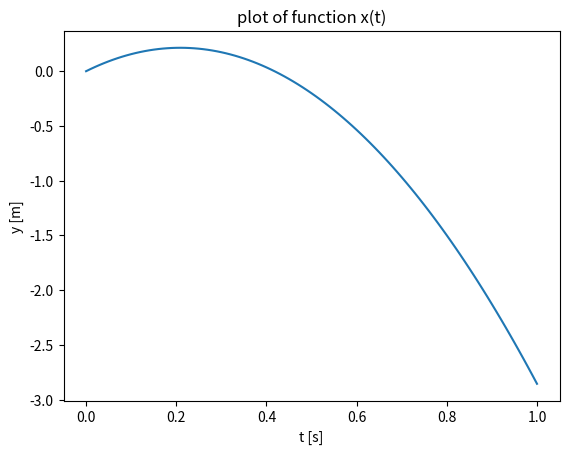

Reproduce this figure in Python.
"""
Created:    Mon Feb 12 2018
[redacted]
Assignment: Python0
"""

## Resetting the console, to erase old parameter values
## Uncomment the following two lines if you use Spyder. 
#from IPython import get_ipython
#get_ipython().magic('reset -sf')

# Importing the useful Matlab libraries
import matplotlib.pyplot as plt
import numpy as np

# Q2
'''
x0 = 0.1
v0 = 1.5
m = 2

dt  = 0.05
t = np.linspace(0, 1, round(1/dt+1))
x = np.linspace(x0, x0, round(1/dt+1))
v = np.linspace(v0, v0, round(1/dt+1))
a = 0
for i in range(1,len(t)):
    x[i] = x[i-1]+v[i-1]*dt
    v[i] = v[i-1]+a*dt

print(t[10])
print(v[10])
    
plt.figure(num=1)
plt.plot(t,x)
plt.xlabel('t [s]')
plt.ylabel('x [m]')
plt.title('plot of function x(t)')
plt.show()
'''
# Q4
'''
y0 = 2
v0 = -0.2
a = -9.81
m = 1

dt  = 0.01
t = np.linspace(0, 1, round(1/dt+1))
y = np.linspace(y0, y0, round(1/dt+1))
v = np.linspace(v0, v0, round(1/dt+1))

for i in range(1,len(t)):
    y[i] = y[i-1]+v[i-1]*dt
    v[i] = v[i-1]+a*dt
    
print(t[80])
print(v[80])
    
plt.figure(num=1)
plt.plot(t,y)
plt.xlabel('t [s]')
plt.ylabel('y [m]')
plt.title('plot of function x(t)')
plt.show()
'''
# Q6

y0 = 0
x0 = 0
v_y0 = 2
v_x0 = 2
a_y = -9.81
a_x = 0
m = 1

dt  = 0.01
t = np.linspace(0, 1, round(1/dt+1))
y = np.linspace(y0, y0, round(1/dt+1))
x = np.linspace(x0, x0, round(1/dt+1))
v_y = np.linspace(v_y0, v_y0, round(1/dt+1))
v_x = np.linspace(v_y0, v_y0, round(1/dt+1))
t_top = 0
x_top = 0

for i in range(1,len(t)):
    y[i] = y[i-1]+v_y[i-1]*dt
    v_y[i] = v_y[i-1]+a_y*dt
    x[i] = x[i-1]+v_x[i-1]*dt
    v_x[i] = v_x[i-1]+a_x*dt
    if(np.abs(v_y[i]) < 0.1):
        print(v_y[i])
        t_top = t[i]
        x_top = x[i]
        print("max y:", y[i])
        print("")
print("max y:", np.max(y))
print(x_top)
print(t_top)

print(t[len(t)-1])
print(2.905+y[len(t)-1])
    
plt.figure(num=1)
plt.plot(t,y)
plt.xlabel('t [s]')
plt.ylabel('y [m]')
plt.title('plot of function x(t)')
plt.show()

